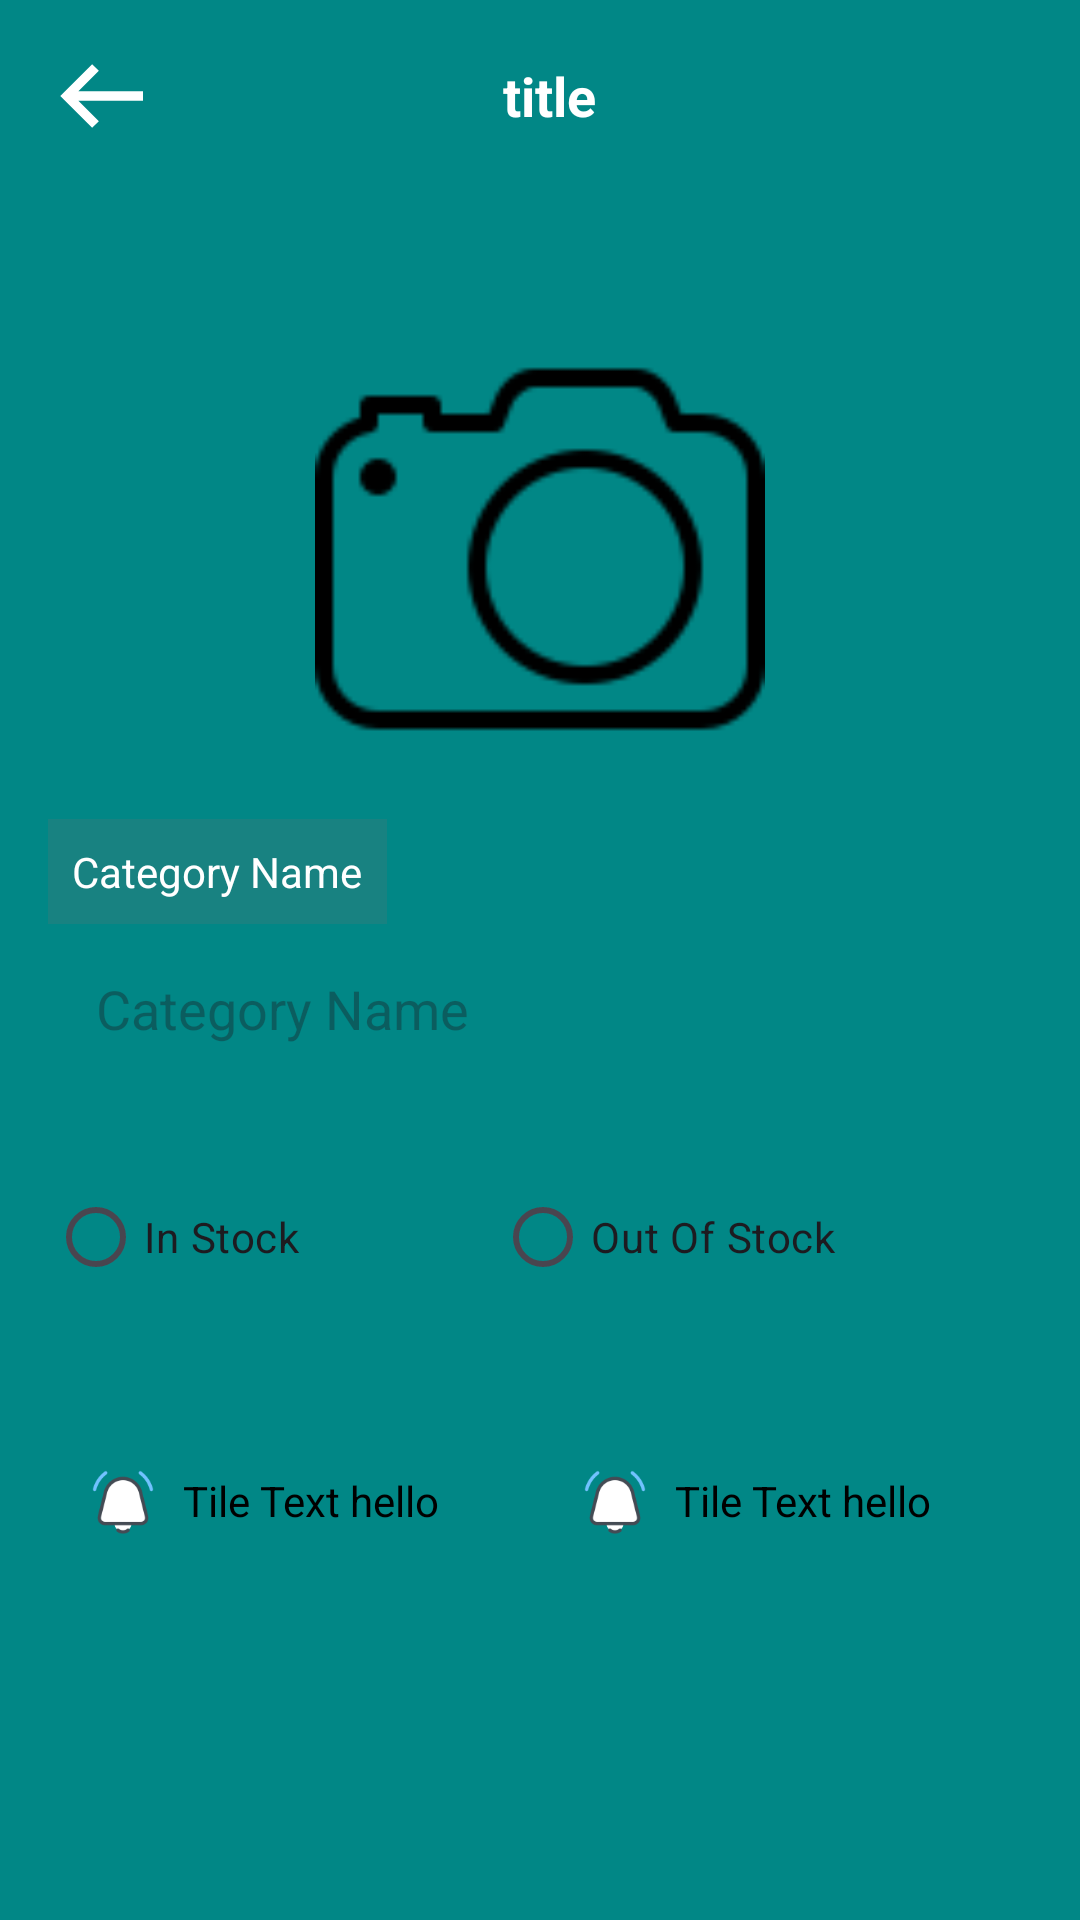

Produce the Android XML layout that renders to this screen, including the resource entries it uses.
<!-- AndroidManifest.xml: application theme Theme.Alpha -->
<!-- res/layout/fragment_new_category.xml -->
<?xml version="1.0" encoding="utf-8"?>
<androidx.constraintlayout.widget.ConstraintLayout xmlns:android="http://schemas.android.com/apk/res/android"
    xmlns:app="http://schemas.android.com/apk/res-auto"
    xmlns:tools="http://schemas.android.com/tools"
    android:layout_width="match_parent"
    android:layout_height="match_parent"
    android:background="@color/teal_700"
    tools:context=".ui.inventory.NewCategoryFragment">

    <include
        android:id="@+id/new_category_titlebar"
        layout="@layout/item_titlebar"
        android:layout_width="match_parent"
        android:layout_height="wrap_content"
        app:layout_constraintEnd_toEndOf="parent"
        app:layout_constraintStart_toStartOf="parent"
        app:layout_constraintTop_toTopOf="parent" />

    <include
        android:id="@+id/toast_card"
        layout="@layout/item_toast"
        android:visibility="gone"
        android:layout_width="match_parent"
        android:layout_height="wrap_content"
        android:elevation="20dp"
        android:layout_marginHorizontal="10dp"
        android:layout_marginBottom="20dp"
        app:layout_constraintBottom_toBottomOf="parent"
        app:layout_constraintStart_toStartOf="parent"
        app:layout_constraintEnd_toEndOf="parent"/>


    <ScrollView
        android:layout_width="match_parent"
        android:layout_height="0dp"
        android:fillViewport="true"
        app:layout_constraintBottom_toBottomOf="parent"
        app:layout_constraintEnd_toEndOf="parent"
        app:layout_constraintStart_toStartOf="parent"
        app:layout_constraintTop_toBottomOf="@id/new_category_titlebar">

        <androidx.constraintlayout.widget.ConstraintLayout
            android:layout_width="match_parent"
            android:layout_height="wrap_content"
            android:padding="16dp">

            <ImageView
                android:id="@+id/category_add_image_iv"
                android:layout_width="180dp"
                android:layout_height="180dp"
                android:layout_marginTop="16dp"
                android:padding="15dp"
                android:scaleType="centerCrop"
                android:background="@drawable/rounded_corner"
                android:src="@drawable/ic_camera"
                android:tooltipText="@string/add_photo"
                app:layout_constraintEnd_toEndOf="parent"
                app:layout_constraintStart_toStartOf="parent"
                app:layout_constraintTop_toTopOf="parent" />

            <EditText
                android:id="@+id/category_name"
                android:layout_width="0dp"
                android:layout_height="wrap_content"
                android:layout_marginTop="32dp"
                android:background="@drawable/rounded_corner"
                android:hint="@string/category_name_hint"
                android:inputType="text"
                android:padding="16dp"
                android:textSize="18sp"
                app:layout_constraintEnd_toEndOf="parent"
                app:layout_constraintStart_toStartOf="parent"
                app:layout_constraintTop_toBottomOf="@id/category_add_image_iv" />

            <TextView
                android:id="@+id/category_name_label"
                android:layout_width="wrap_content"
                android:layout_height="wrap_content"
                android:background="@color/light_black"
                android:padding="8dp"
                android:text="@string/category_name_label"
                android:textColor="@color/white"
                android:textSize="14sp"
                app:layout_constraintBottom_toTopOf="@id/category_name"
                app:layout_constraintStart_toStartOf="@id/category_name" />


            <RadioGroup
                android:id="@+id/stock_radio_group"
                android:layout_width="0dp"
                android:layout_height="wrap_content"
                android:layout_marginTop="24dp"
                android:orientation="horizontal"
                app:layout_constraintEnd_toEndOf="parent"
                app:layout_constraintStart_toStartOf="parent"
                app:layout_constraintTop_toBottomOf="@id/category_name">

                <RadioButton
                    android:id="@+id/radio_available"
                    android:layout_width="wrap_content"
                    android:layout_height="wrap_content"
                    android:layout_weight="1"
                    android:text="@string/available_toggle" />

                <RadioButton
                    android:id="@+id/radio_not_available"
                    android:layout_width="wrap_content"
                    android:layout_height="wrap_content"
                    android:layout_weight="1"
                    android:text="@string/not_available_toggle" />

            </RadioGroup>

            <GridLayout
                android:id="@+id/btns_card_grid"
                android:layout_width="match_parent"
                android:layout_height="64dp"
                android:layout_marginTop="32dp"
                android:columnCount="2"
                android:rowCount="1"
                app:flow_horizontalGap="16dp"
                app:layout_constraintTop_toBottomOf="@id/stock_radio_group">

                <include
                    android:id="@+id/reset_btn_tv"
                    android:layout_width="0dp"
                    android:layout_height="wrap_content"
                    android:layout_margin="5dp"
                    android:layout_rowWeight="1"
                    android:clickable="true"
                    android:layout_columnWeight="1"
                    layout="@layout/item_card_app"
                    android:focusable="true"/>

                <include
                    android:id="@+id/save_btn_tv"
                    android:layout_width="0dp"
                    android:layout_height="wrap_content"
                    android:layout_margin="5dp"
                    android:layout_rowWeight="1"
                    android:clickable="true"
                    android:layout_columnWeight="1"
                    layout="@layout/item_card_app"
                    android:focusable="true" />


            </GridLayout>


        </androidx.constraintlayout.widget.ConstraintLayout>
    </ScrollView>


</androidx.constraintlayout.widget.ConstraintLayout>
<!-- res/layout/item_titlebar.xml (included above) -->
<?xml version="1.0" encoding="utf-8"?>
<com.google.android.material.appbar.AppBarLayout xmlns:android="http://schemas.android.com/apk/res/android"
    xmlns:app="http://schemas.android.com/apk/res-auto"
    android:layout_width="match_parent"
    android:layout_height="wrap_content"
    android:theme="@style/ThemeOverlay.AppCompat.Dark.ActionBar">

    <androidx.appcompat.widget.Toolbar
        android:id="@+id/toolbar"
        android:layout_width="match_parent"
        android:layout_height="?attr/actionBarSize"
        android:background="@color/teal_700"
        app:layout_scrollFlags="scroll|enterAlways"
        app:popupTheme="@style/ThemeOverlay.AppCompat.Light">

        <RelativeLayout
            android:layout_width="match_parent"
            android:layout_height="match_parent">

            <ImageButton
                android:id="@+id/back_button"
                android:layout_width="38dp"
                android:layout_height="38dp"
                android:scaleType="centerCrop"
                android:foreground="@drawable/ripple_effect"
                android:clickable="true"
                android:layout_alignParentStart="true"
                android:layout_centerVertical="true"
                android:background="?attr/selectableItemBackgroundBorderless"
                android:contentDescription="@string/back_button_description"
                android:src="@drawable/ic_back"
                app:tint="@color/white" />

            <TextView
                android:id="@+id/toolbar_title"
                android:layout_width="wrap_content"
                android:layout_height="wrap_content"
                android:layout_centerVertical="true"
                android:layout_toEndOf="@id/back_button"
                android:layout_toStartOf="@id/search_button"
                android:gravity="center"
                android:ellipsize="end"
                android:maxLines="1"
                android:text="@string/title"
                android:textColor="@color/white"
                android:textSize="18sp"
                android:textStyle="bold" />

            <ImageButton
                android:id="@+id/search_button"
                android:layout_width="48dp"
                android:layout_height="48dp"
                android:layout_alignParentEnd="true"
                android:layout_centerVertical="true"
                android:scaleType="centerCrop"
                android:foreground="@drawable/ripple_effect"
                android:clickable="true"
                android:background="?attr/selectableItemBackgroundBorderless"
                android:contentDescription="@string/search_button_description"
                android:padding="12dp"
                android:src="@drawable/ic_search"
                app:tint="@color/white" />
        </RelativeLayout>
    </androidx.appcompat.widget.Toolbar>
</com.google.android.material.appbar.AppBarLayout>
<!-- res/layout/item_toast.xml (included above) -->
<?xml version="1.0" encoding="utf-8"?>
<androidx.cardview.widget.CardView xmlns:android="http://schemas.android.com/apk/res/android"
    xmlns:app="http://schemas.android.com/apk/res-auto"
    android:id="@+id/toast_card_bar"
    android:layout_width="match_parent"
    android:layout_height="wrap_content"
    android:layout_margin="16dp"
    app:cardBackgroundColor="@color/card_background"
    app:cardCornerRadius="8dp"
    app:cardElevation="4dp">

    <LinearLayout
        android:layout_width="match_parent"
        android:layout_height="wrap_content"
        android:gravity="center_vertical"
        android:orientation="horizontal"
        android:padding="16dp">

        <ImageView
            android:id="@+id/toast_card_icon"
            android:layout_width="35dp"
            android:layout_height="35dp"
            android:layout_marginEnd="16dp"
            android:src="@drawable/ic_bell" />

        <TextView
            android:id="@+id/toast_card_text"
            android:layout_width="0dp"
            android:layout_height="wrap_content"
            android:layout_weight="1"
            android:text="This is a custom card bar message."
            android:textColor="@color/white"
            android:textSize="16sp" />

        <Button
            android:id="@+id/toast_card_action_button"
            android:layout_width="wrap_content"
            android:layout_height="wrap_content"
            android:text="Action"
            android:visibility="gone" />
    </LinearLayout>
</androidx.cardview.widget.CardView>
<!-- res/layout/item_card_app.xml (included above) -->
<?xml version="1.0" encoding="utf-8"?>
<LinearLayout xmlns:android="http://schemas.android.com/apk/res/android"
    android:id="@+id/item_card"
    android:layout_width="wrap_content"
    android:layout_height="wrap_content"
    android:gravity="center_vertical"
    android:orientation="horizontal"
    android:background="@drawable/rounded_corner"
    android:backgroundTint="@android:color/holo_orange_light"
    android:layout_margin="3sp"
    android:visibility="visible"
    android:foreground="@drawable/ripple_effect"
    android:clickable="true"
    android:padding="8dp">

    <ImageView
        android:id="@+id/tile_icon"
        android:layout_width="24dp"
        android:layout_height="24dp"
        android:layout_marginEnd="8dp"
        android:src="@drawable/ic_bell"
        android:visibility="visible"
        android:contentDescription="@string/tile_icon_description" />

    <TextView
        android:id="@+id/tile_text"
        android:layout_width="wrap_content"
        android:layout_height="wrap_content"
        android:text="Tile Text hello"
        android:textColor="@color/black"
        android:textSize="14sp"
        android:maxLines="2"
        android:ellipsize="end" />
</LinearLayout>
<!-- resources referenced by this layout -->
<resources>
  <color name="black">#FF000000</color>
  <color name="light_black">#33737171</color>
  <color name="teal_700">#FF018786</color>
  <color name="white">#FFFFFFFF</color>
  <!-- drawable ic_back (drawable) -->
  <vector xmlns:android="http://schemas.android.com/apk/res/android"
      android:width="24dp"
      android:height="24dp"
      android:viewportWidth="24"
      android:viewportHeight="24"
      android:tint="?attr/colorControlNormal">
  
      <path
          android:fillColor="@android:color/transparent"
          android:strokeColor="@android:color/white"
          android:strokeWidth="2"
          android:pathData="M20,12 L4,12 M10,6 L4,12 L10,18" />
  </vector>
  <!-- drawable ic_bell: png bitmap (drawable, 2626 bytes) -->
  <!-- drawable ic_camera: png bitmap (drawable, 2175 bytes) -->
  <!-- drawable ripple_effect (drawable) -->
  <?xml version="1.0" encoding="utf-8"?>
  <ripple xmlns:android="http://schemas.android.com/apk/res/android"
      android:color="@color/ripple_color"> 
      <item android:id="@android:id/mask">
          <shape android:shape="rectangle">
              <solid android:color="@color/white" /> 
              <corners android:radius="8dp" /> 
          </shape>
      </item>
  </ripple>
  <string name="add_photo">Add Photo</string>
  <string name="available_toggle">In Stock</string>
  <string name="back_button_description">back button to go back to previous fragment\n</string>
  <string name="category_name_hint">Category Name</string>
  <string name="category_name_label">Category Name</string>
  <string name="not_available_toggle">Out Of Stock</string>
  <string name="search_button_description">search button\n</string>
  <string name="tile_icon_description">app title icon</string>
  <string name="title">title</string>
  <style name="Theme.Alpha" parent="android:Theme.Material.Light.NoActionBar" />
  <color name="ripple_color">#806200EE</color>
</resources>
